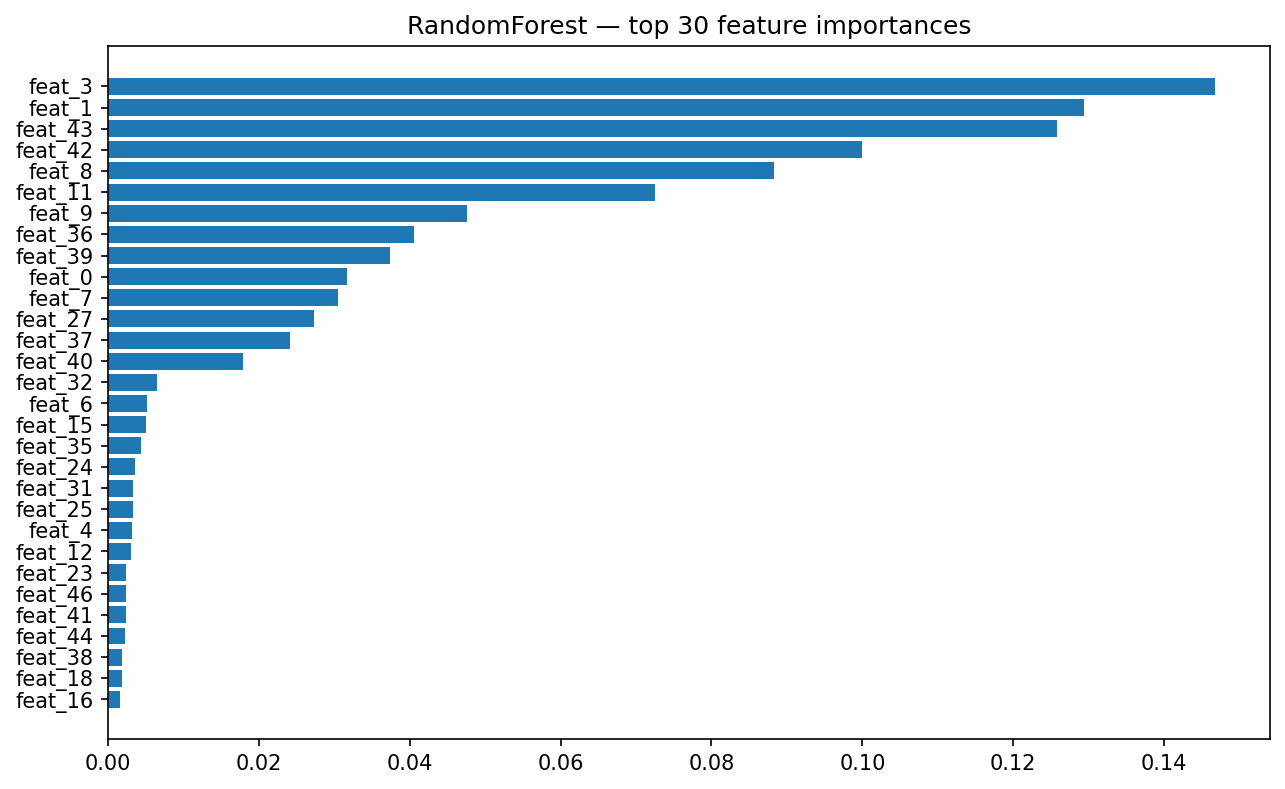

Data behind this chart, as committed beside it:
feature_idx, importance
3, 0.1467
1, 0.1293
43, 0.1258
42, 0.09993
8, 0.08826
11, 0.07246
9, 0.04756
36, 0.04058
39, 0.03742
0, 0.03167
7, 0.03057
27, 0.02727
37, 0.02419
40, 0.01794
32, 0.006556
6, 0.005194
15, 0.005035
35, 0.004393
24, 0.003592
31, 0.00336
25, 0.003299
4, 0.003255
12, 0.003119
23, 0.002445
46, 0.002389
41, 0.002359
44, 0.002321
38, 0.001841
18, 0.001841
16, 0.00159
26, 0.001497
17, 0.00145
5, 0.001086
10, 0.001077
22, 0.001027
13, 0.0009282
2, 0.0008654
28, 0.0007392
19, 0.0007293
63, 0.0007114
33, 0.0007099
14, 0.0006874
45, 0.0006343
84, 0.0005494
61, 0.0005177
92, 0.0005138
49, 0.0004896
29, 0.0004666
48, 0.0004474
30, 0.0004138
95, 0.0004017
78, 0.0003881
59, 0.0003769
73, 0.0003629
88, 0.0003612
53, 0.000358
47, 0.0003553
69, 0.0003486
50, 0.0003483
57, 0.0003378
... 36 more rows
